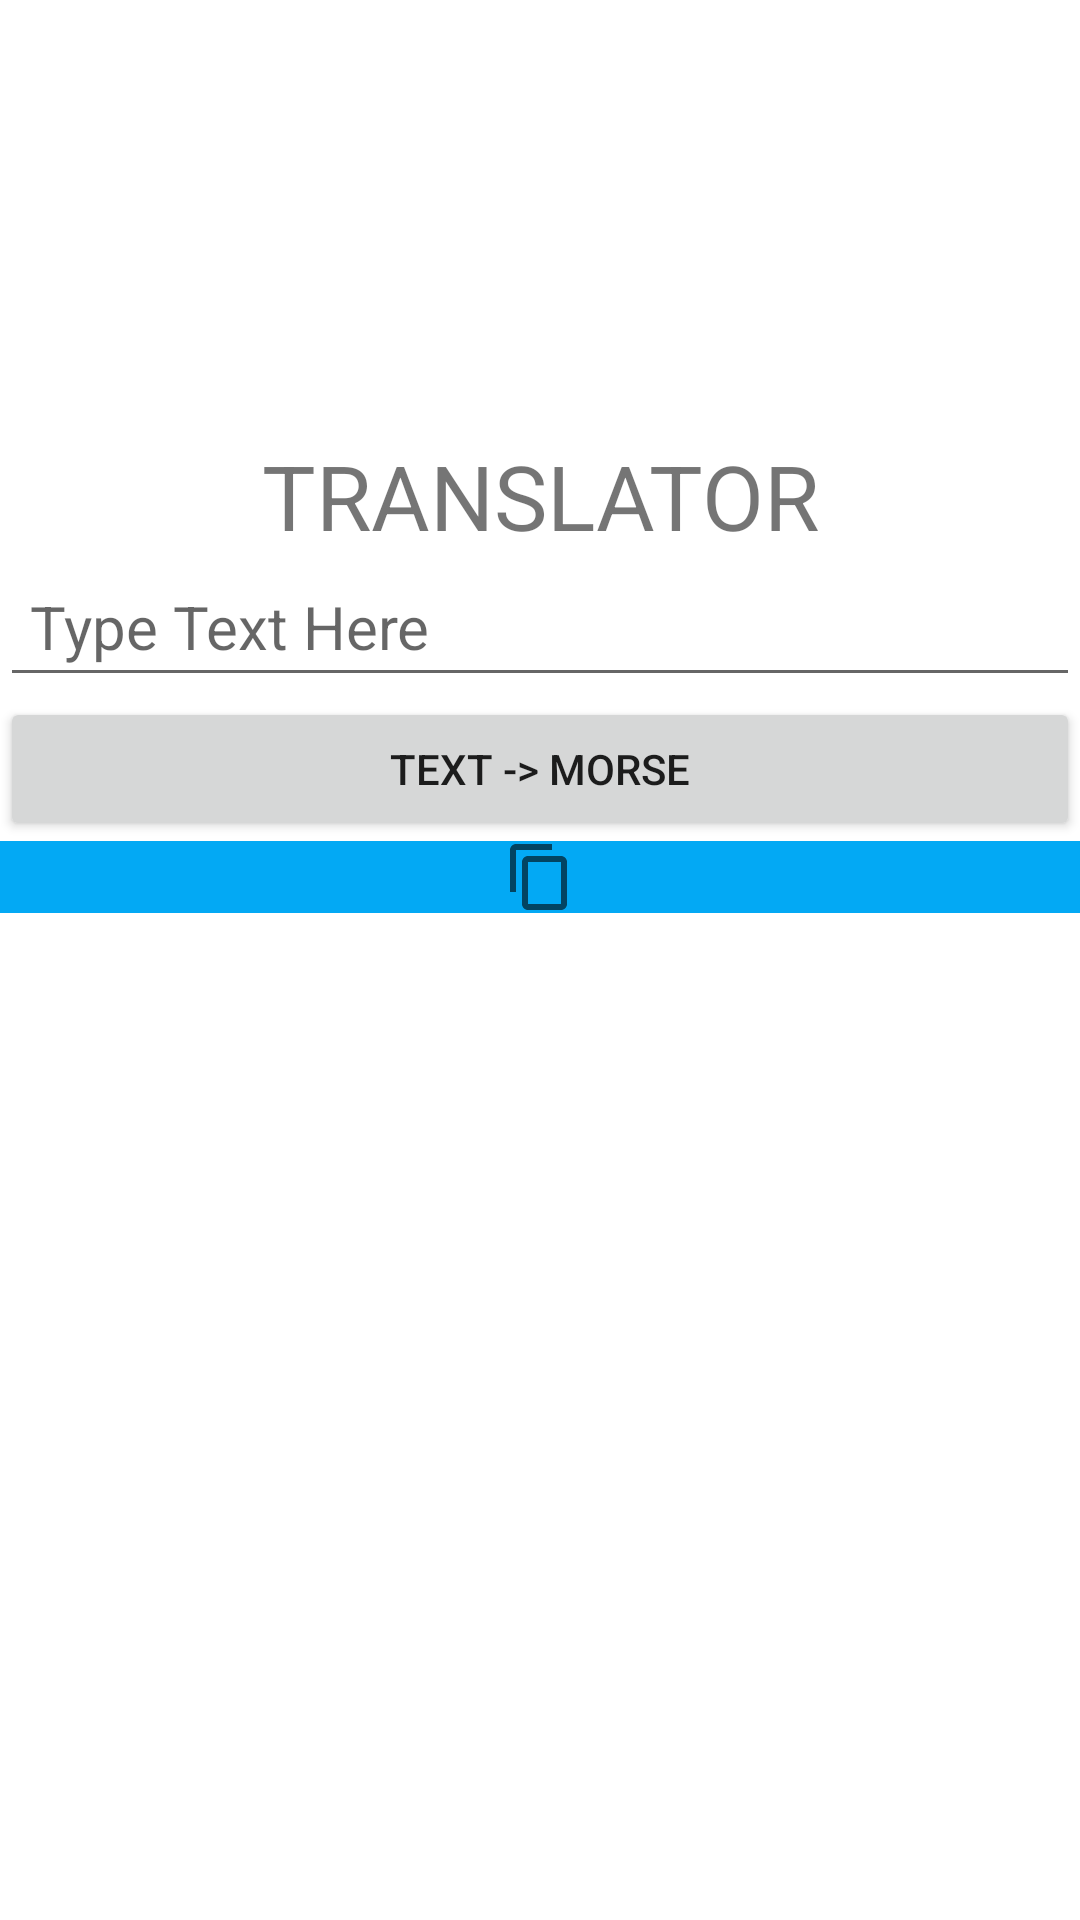

Layout XML and referenced resources for this Android screen:
<!-- AndroidManifest.xml: application theme Theme.AIBasedMorseCodeNoActionBar -->
<!-- res/layout/activity_translator.xml -->
<?xml version="1.0" encoding="utf-8"?>
<androidx.constraintlayout.widget.ConstraintLayout xmlns:android="http://schemas.android.com/apk/res/android"
    xmlns:app="http://schemas.android.com/apk/res-auto"
    xmlns:tools="http://schemas.android.com/tools"
    android:layout_width="match_parent"
    android:layout_height="match_parent"
    tools:context=".translator.TranslatorActivity">

    <LinearLayout
        android:id="@+id/linearLayout1"
        android:layout_width="match_parent"
        android:layout_height="350dp"
        android:orientation="vertical"
        app:layout_constraintBottom_toBottomOf="parent"
        app:layout_constraintEnd_toEndOf="parent"
        app:layout_constraintHorizontal_bias="0.5"
        app:layout_constraintStart_toStartOf="parent"
        app:layout_constraintTop_toTopOf="parent">

        <TextView
            android:id="@+id/activeSessionName"
            android:layout_width="match_parent"
            android:layout_height="wrap_content"
            android:gravity="center"
            android:text="TRANSLATOR"
            android:textSize="30sp" />

        <EditText
            android:id="@+id/editText"
            android:layout_width="match_parent"
            android:layout_height="wrap_content"
            android:ems="10"
            android:gravity="start|top"
            android:hint="Type Text Here"
            android:inputType="textMultiLine"
            android:maxLength="200"
            android:padding="10dp"
            android:textSize="20sp" />

        <Button
            android:id="@+id/buttonTransType"
            android:layout_width="match_parent"
            android:layout_height="wrap_content"
            android:onClick="switchTransMode"
            android:text="Text -> Morse" />

        <ImageView
            android:id="@+id/copyImage"
            android:layout_width="match_parent"
            android:layout_height="wrap_content"
            android:background="#03A9F4"
            android:foregroundGravity="center"
            android:foregroundTint="#FFFFFF"
            android:onClick="copyText"
            app:srcCompat="?attr/actionModeCopyDrawable" />

        <TextView
            android:id="@+id/textViewResult"
            android:layout_width="match_parent"
            android:layout_height="wrap_content"
            android:layout_weight="1"
            android:padding="24dp"
            android:textSize="24sp" />


    </LinearLayout>

</androidx.constraintlayout.widget.ConstraintLayout>
<!-- resources referenced by this layout -->
<resources>
  <style name="Theme.AIBasedMorseCodeNoActionBar" parent="Theme.MaterialComponents.DayNight.NoActionBar">
          
          <item name="colorPrimary">@color/purple_500</item>
          <item name="colorPrimaryVariant">@color/purple_700</item>
          <item name="colorOnPrimary">@color/white</item>
          
          <item name="colorSecondary">@color/teal_200</item>
          <item name="colorSecondaryVariant">@color/teal_700</item>
          <item name="colorOnSecondary">@color/black</item>
          
          <item name="android:statusBarColor" tools:targetApi="l">?attr/colorPrimaryVariant</item>
          
      </style>
  <color name="purple_500">#FF6200EE</color>
  <color name="purple_700">#FF3700B3</color>
  <color name="white">#FFFFFFFF</color>
  <color name="teal_200">#FF03DAC5</color>
  <color name="teal_700">#FF018786</color>
  <color name="black">#FF000000</color>
</resources>
